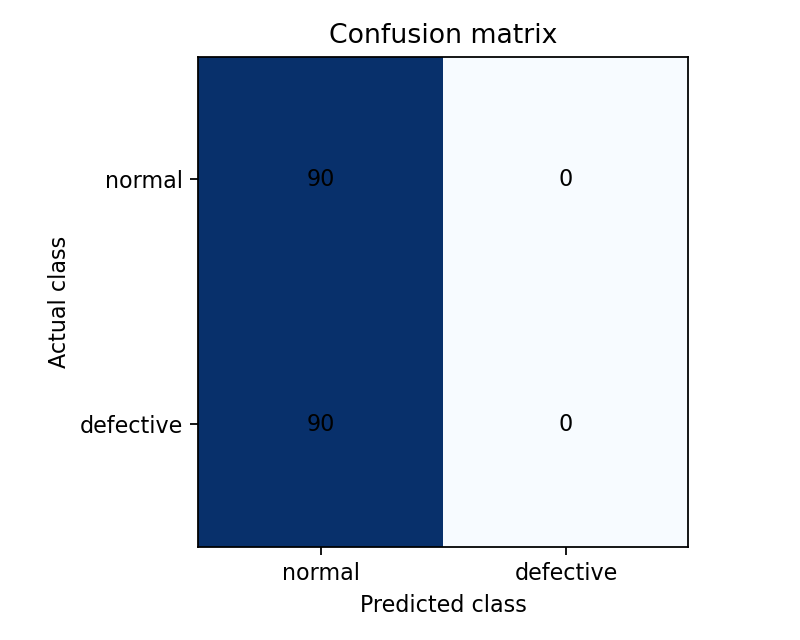

Source data for this figure (header and first rows):
actual\predicted, normal, defective
normal, 90, 0
defective, 90, 0
